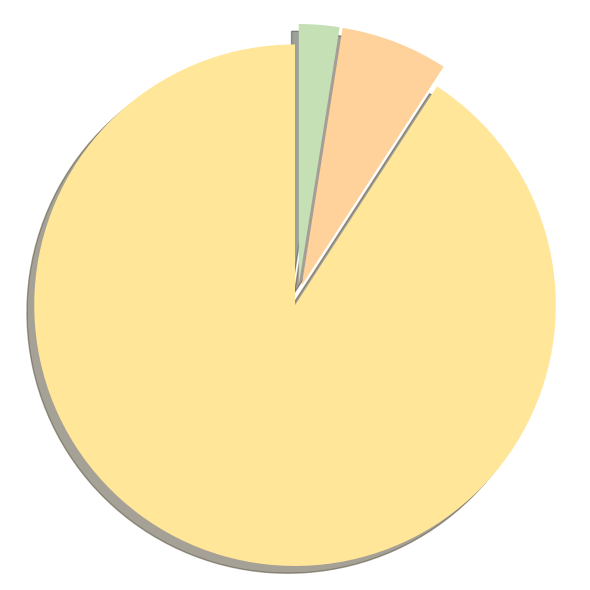

Here is the Python script that generated this plot:
import matplotlib.pyplot as plt

# 数据
values = [4929, 361, 136]

# 突出显示所有切片
explode = [0.04, 0.04, 0.04]  # 每个切片都略微突出

# 颜色（柔和渐变）
colors = ['#FFE699', '#FFD29B', '#C5E0B4']  # 绿-浅橙-黄

plt.figure(figsize=(6,6))
ax = plt.gca()

# 创建饼图
ax.pie(
    values,
    startangle=90,
    colors=colors,
    explode=explode,
    shadow=True,
    labels=None,
    autopct=None
)

# 保持圆形
plt.axis('equal')

# 保存为透明 PNG
plt.tight_layout()
plt.savefig("pie_chart_IDresult.png", dpi=300, transparent=True)

plt.show()
